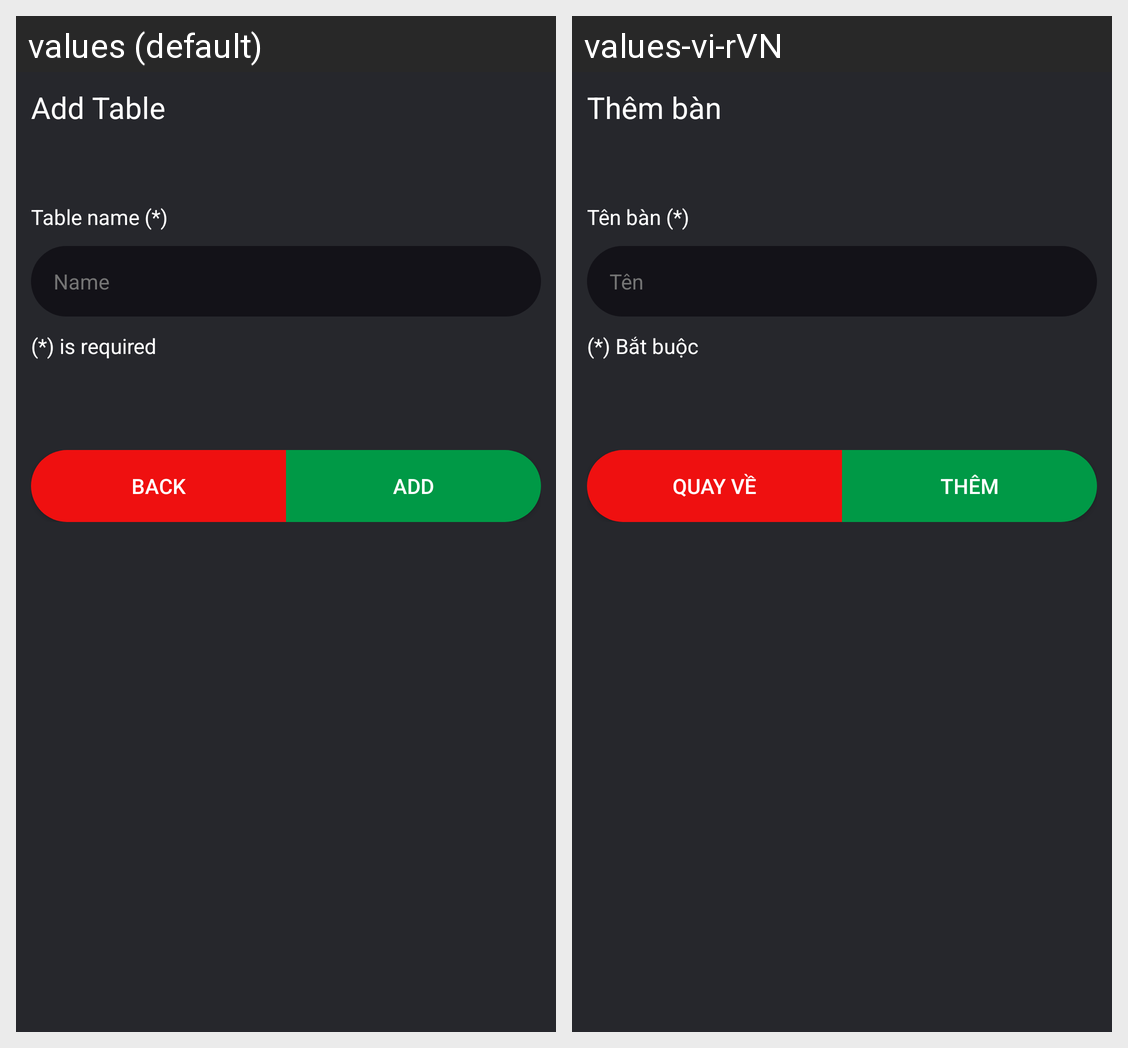

Strings drawn on this Android screen and how each of the app's shown locales translates them:
Android screen res/layout/activity_table_add_new.xml rendered under 2 locales, left to right: values (default), values-vi-rVN. Device: Nexus 5 (rendered at 1080×1920; each locale shown at half size, 540×960, under a caption strip naming it); theme Theme.POSCoffeeShop.
Strings drawn on this screen, with the default value and each locale's value (text and hints the layout hard-codes, and strings that could not be matched under every locale, appear in the picture but are not listed):

Add_Table
  values: Add Table
  values-vi-rVN: Thêm bàn

Table_name
  values: Table name (*)
  values-vi-rVN: Tên bàn (*)

Name
  values: Name
  values-vi-rVN: Tên

is_required
  values: (*) is required
  values-vi-rVN: (*) Bắt buộc

Back
  values: Back
  values-vi-rVN: Quay về

Add
  values: Add
  values-vi-rVN: Thêm
